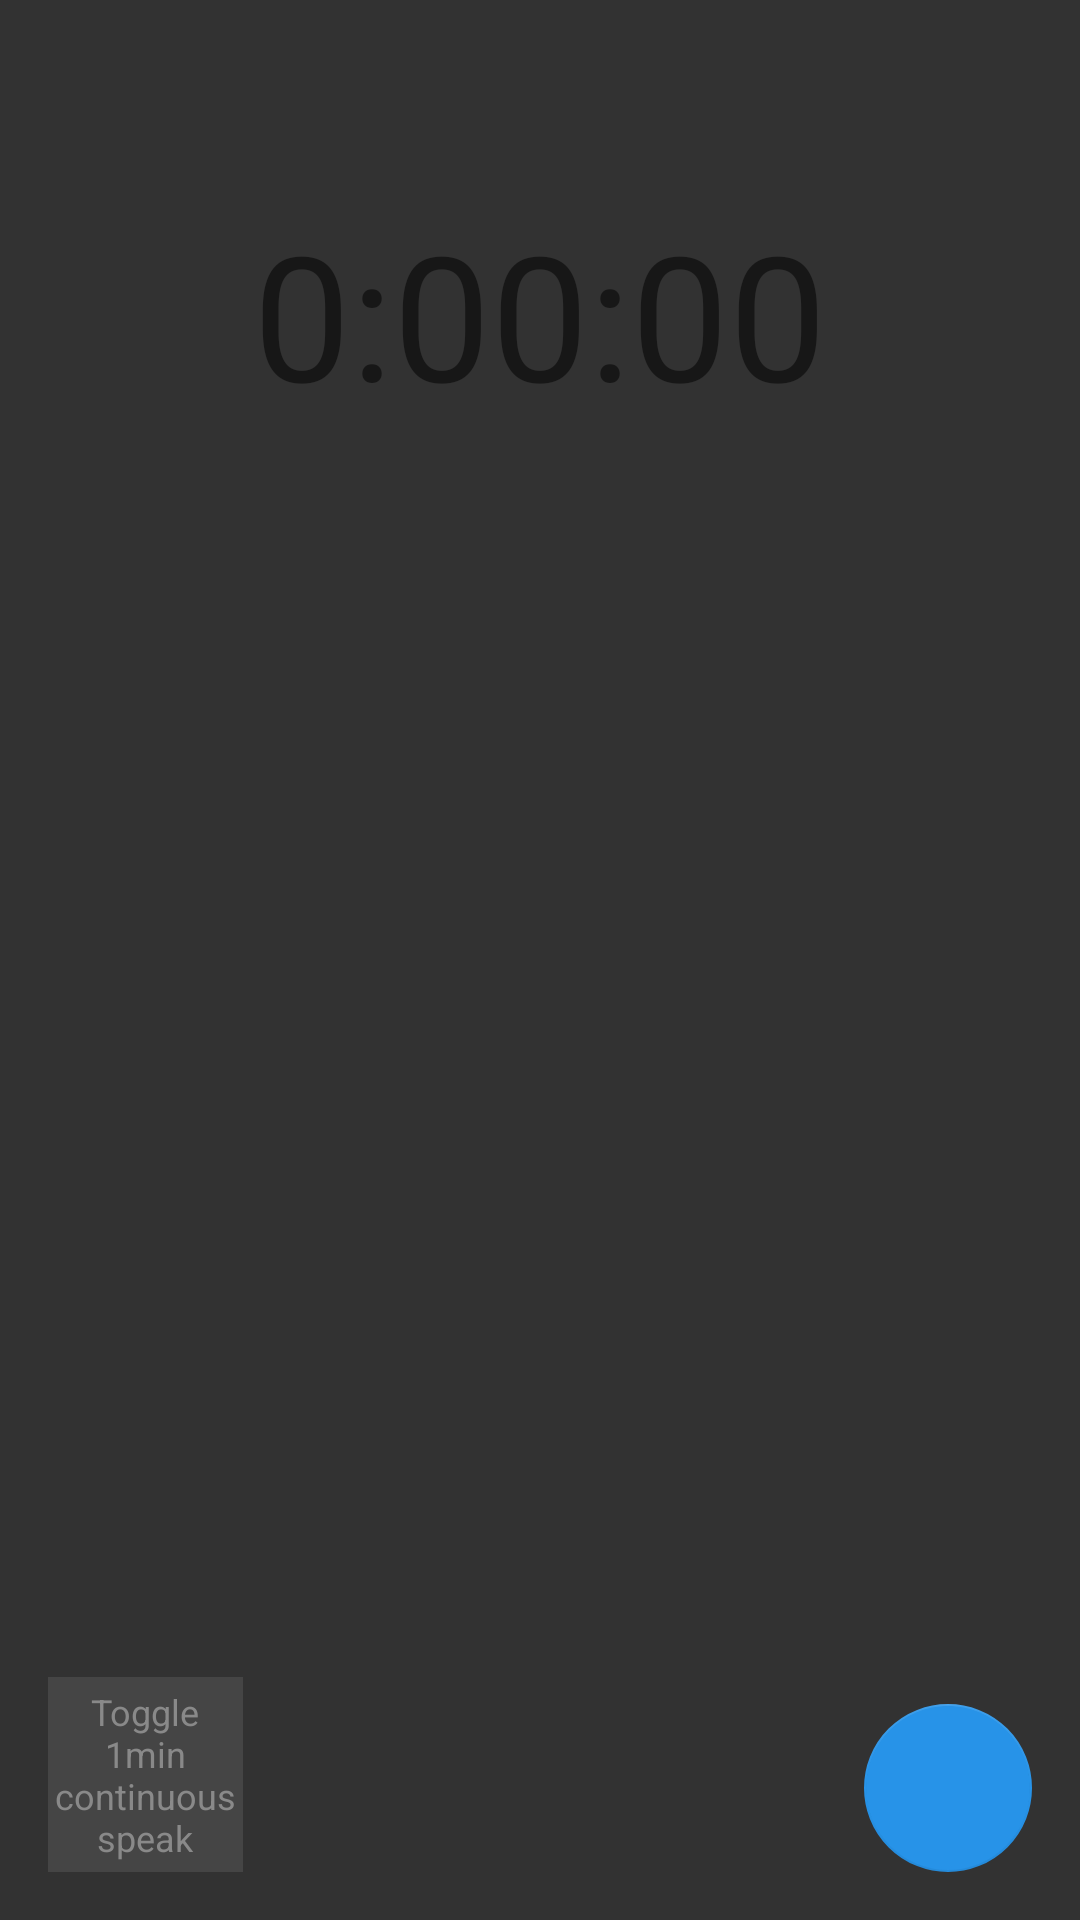

Produce the Android XML layout that renders to this screen, including the resource entries it uses.
<!-- AndroidManifest.xml: application theme AppTheme -->
<!-- res/layout/fragment_stopwatch.xml -->
<?xml version="1.0" encoding="utf-8"?>
<RelativeLayout
    xmlns:android="http://schemas.android.com/apk/res/android"
    xmlns:app="http://schemas.android.com/apk/res-auto"
    android:layout_width="match_parent"
    android:layout_height="match_parent"
    android:orientation="vertical"
    android:paddingBottom="@dimen/activity_vertical_margin"
    android:paddingLeft="@dimen/activity_horizontal_margin"
    android:paddingRight="@dimen/activity_horizontal_margin"
    android:paddingTop="@dimen/activity_vertical_margin">

    <FrameLayout
        android:layout_width="wrap_content"
        android:layout_height="wrap_content"
        android:layout_centerHorizontal="true"
        android:layout_marginTop="50dp"
        android:layout_gravity="center_horizontal">

        <include layout="@layout/text_view_time_counter"/>

    </FrameLayout>

    <include layout="@layout/text_view_toggle_button_1minute_continuous_speak"/>
    <include layout="@layout/floating_action_button"/>

</RelativeLayout>
<!-- res/layout/text_view_time_counter.xml (included above) -->
<?xml version="1.0" encoding="utf-8"?>
<TextView xmlns:android="http://schemas.android.com/apk/res/android"
          android:id="@+id/textTimeCounter"
          android:layout_width="match_parent"
          android:layout_height="match_parent"
          android:layout_gravity="center_horizontal|center_vertical"
          android:text="@string/zero_time"
          android:textAlignment="center"
          android:textSize="58sp"/>
<!-- res/layout/text_view_toggle_button_1minute_continuous_speak.xml (included above) -->
<?xml version="1.0" encoding="utf-8"?>
<TextView xmlns:android="http://schemas.android.com/apk/res/android"
          android:id="@+id/btnToggle1MinuteContinuousSpeak"
          android:layout_width="@dimen/button_toggle_size"
          android:layout_height="@dimen/button_toggle_size"
          android:textSize="12sp"
          android:layout_alignParentStart="true"
          android:layout_alignParentBottom="true"
          android:gravity="center"
          android:textColor="@color/toggleButtonText"
          android:background="@color/toggleButtonBackground"
          android:text="@string/toggle_1min_continuous_speak"
          android:clickable="true"/>
<!-- res/layout/floating_action_button.xml (included above) -->
<?xml version="1.0" encoding="utf-8"?>
<android.support.design.widget.FloatingActionButton
    xmlns:android="http://schemas.android.com/apk/res/android"
    xmlns:app="http://schemas.android.com/apk/res-auto"
    android:id="@+id/fab"
    android:layout_width="wrap_content"
    android:layout_height="wrap_content"
    android:layout_alignParentEnd="true"
    android:layout_alignParentBottom="true"
    app:elevation="0dp"/>
<!-- resources referenced by this layout -->
<resources>
  <color name="toggleButtonBackground">#454545</color>
  <color name="toggleButtonText">#898989</color>
  <dimen name="activity_horizontal_margin">16dp</dimen>
  <dimen name="activity_vertical_margin">16dp</dimen>
  <dimen name="button_toggle_size">65dp</dimen>
  <string name="toggle_1min_continuous_speak">Toggle 1min continuous speak</string>
  <string name="zero_time">0:00:00</string>
  <style name="AppTheme" parent="Theme.AppCompat.Light.DarkActionBar">
          
          <item name="colorPrimary">@color/primary</item>
          <item name="colorPrimaryDark">@color/primaryDark</item>
          <item name="colorAccent">@color/accent</item>
          <item name="android:windowBackground">@color/windowBackground</item>
      </style>
  <color name="primary">#a72529</color>
  <color name="primaryDark">#922024</color>
  <color name="accent">#2793e8</color>
  <color name="windowBackground">#323232</color>
</resources>
